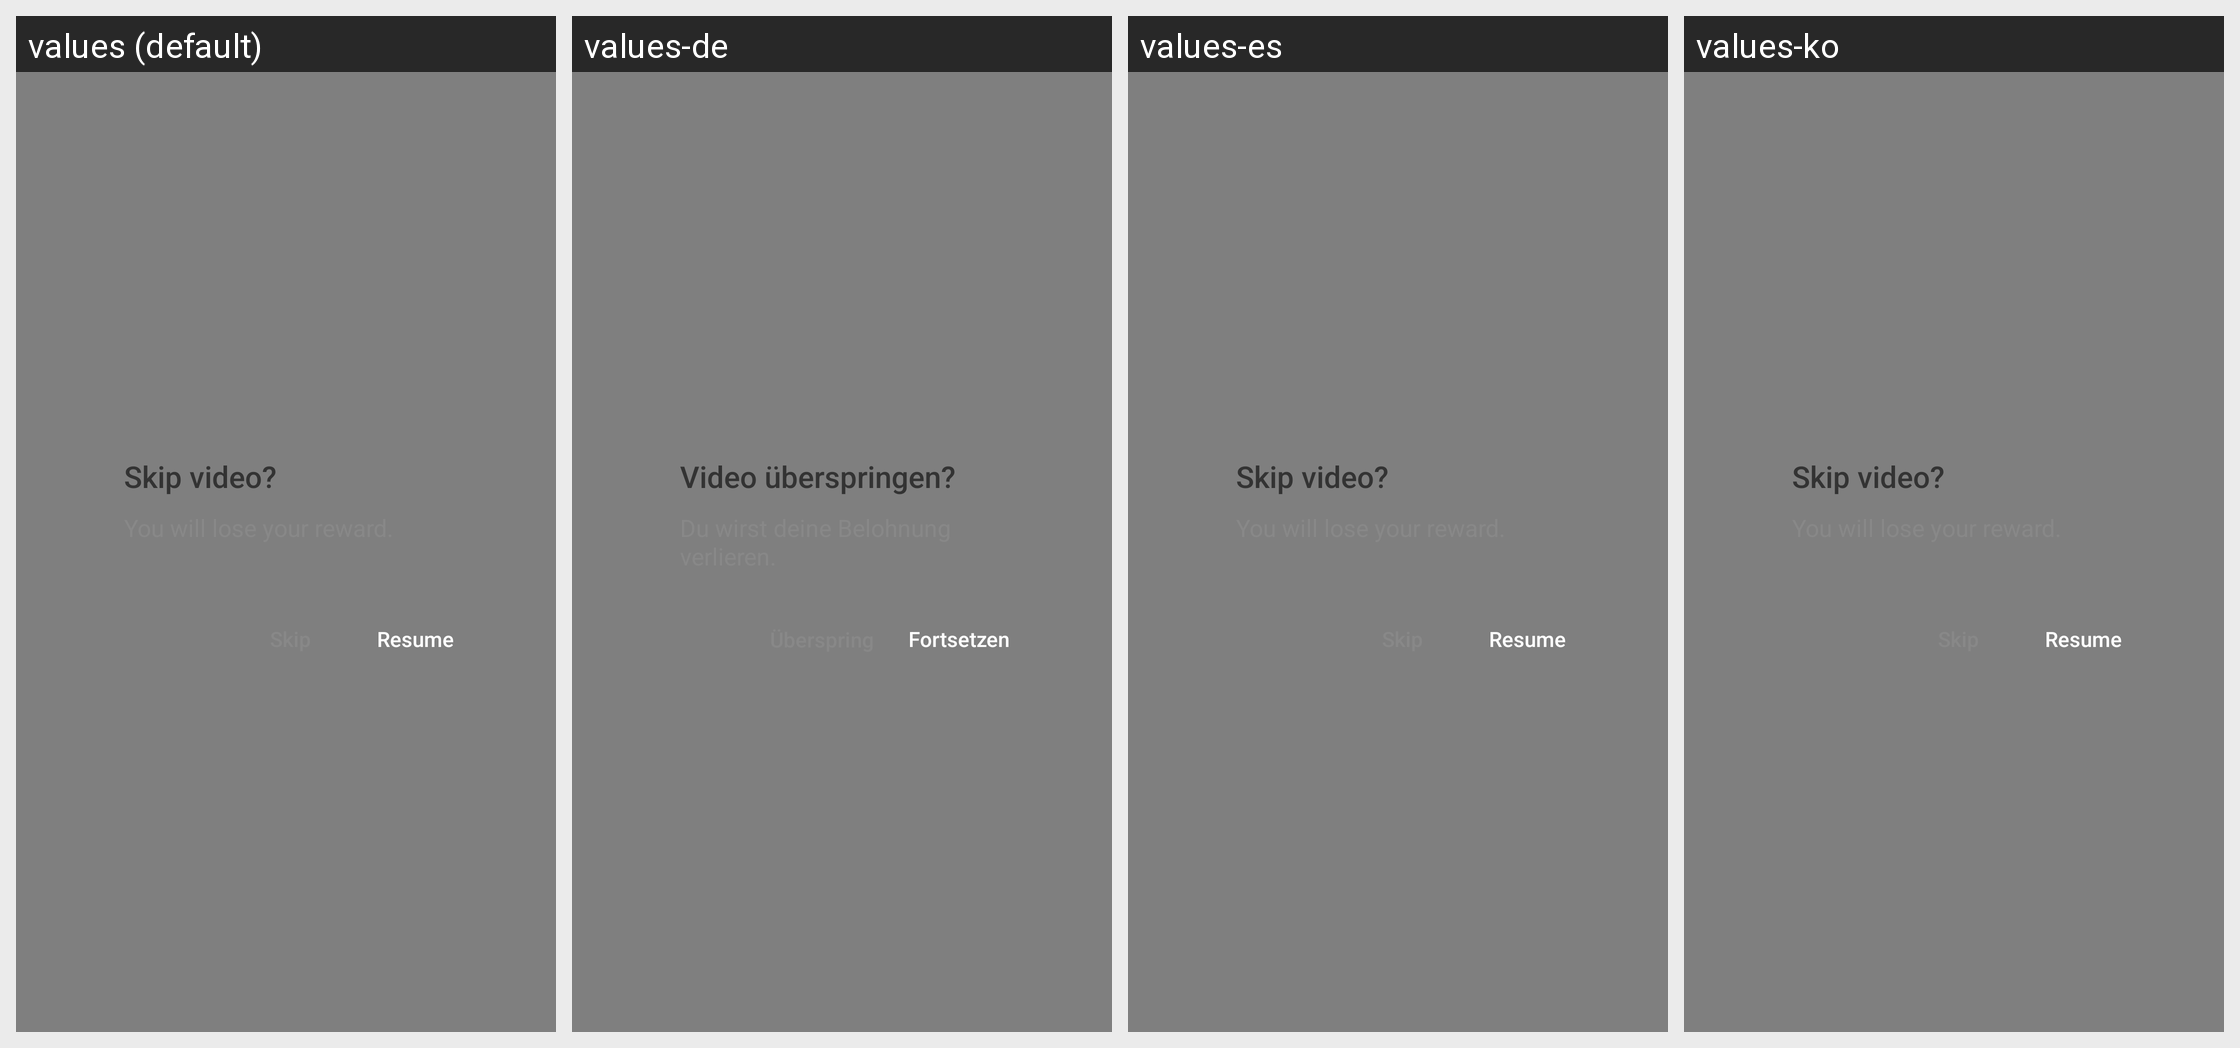

This grid shows one Android layout under several languages. Give, for every string resource on the screen, its name, the default text and each shown locale's text.
Android screen res/layout/bigo_ad_dialog_reward_retain.xml rendered under 4 locales, left to right: values (default), values-de, values-es, values-ko. Device: Nexus 5 (rendered at 1080×1920; each locale shown at half size, 540×960, under a caption strip naming it); theme Theme.MaterialComponents.DayNight.NoActionBar.
Other locales in the repository, not shown: values-af, values-am, values-ar, values-as, values-az, values-be, values-bg, values-bn, values-bn-rBD, values-bn-rIN, values-bs, values-ca, values-cs, values-da, values-el, values-en, values-en-rCA, values-en-rGB, values-en-rIN, values-en-rXC, values-es-rMX, values-es-rUS, values-et, values-eu, values-fa, values-fi, values-fil, values-fr, values-fr-rCA, values-gl, values-gu, values-he, values-hi, values-hr, values-hu, values-hy, values-id, values-in, values-in-rID, values-is, values-it, values-iw, values-ja, values-ka, values-kk, values-km, values-kn, values-kn-rIN, values-ky, values-lo, values-lt, values-lv, values-mk, values-ml, values-ml-rIN, values-mn, values-mr, values-ms, values-my, values-nb, values-ne, values-nl, values-no, values-or, values-pa, values-pa-rIN, values-pl, values-pt, values-pt-rBR, values-pt-rPT, values-ro, values-ru, values-ru-rRU, values-si, values-sk, values-sl, values-sq, values-sr, values-sv, values-sw, values-ta, values-ta-rIN, values-te, values-te-rIN, values-th, values-th-rTH, values-tl, values-tl-rPH, values-tr, values-uk, values-ur, values-ur-rIN, values-uz, values-vi, values-zh, values-zh-rCN, values-zh-rHK, values-zh-rMO, values-zh-rTW, values-zu.
Strings drawn on this screen, with the default value and each locale's value (text and hints the layout hard-codes, and strings that could not be matched under every locale, appear in the picture but are not listed):

APKTOOL_RENAMED_0x7f120082
  values: Skip video?
  values-de: Video überspringen?
  values-es: Skip video?  [not translated; the default value is used]
  values-ko: Skip video?  [not translated; the default value is used]

APKTOOL_RENAMED_0x7f120080
  values: Resume
  values-de: Fortsetzen
  values-es: Resume  [not translated; the default value is used]
  values-ko: Resume  [not translated; the default value is used]
